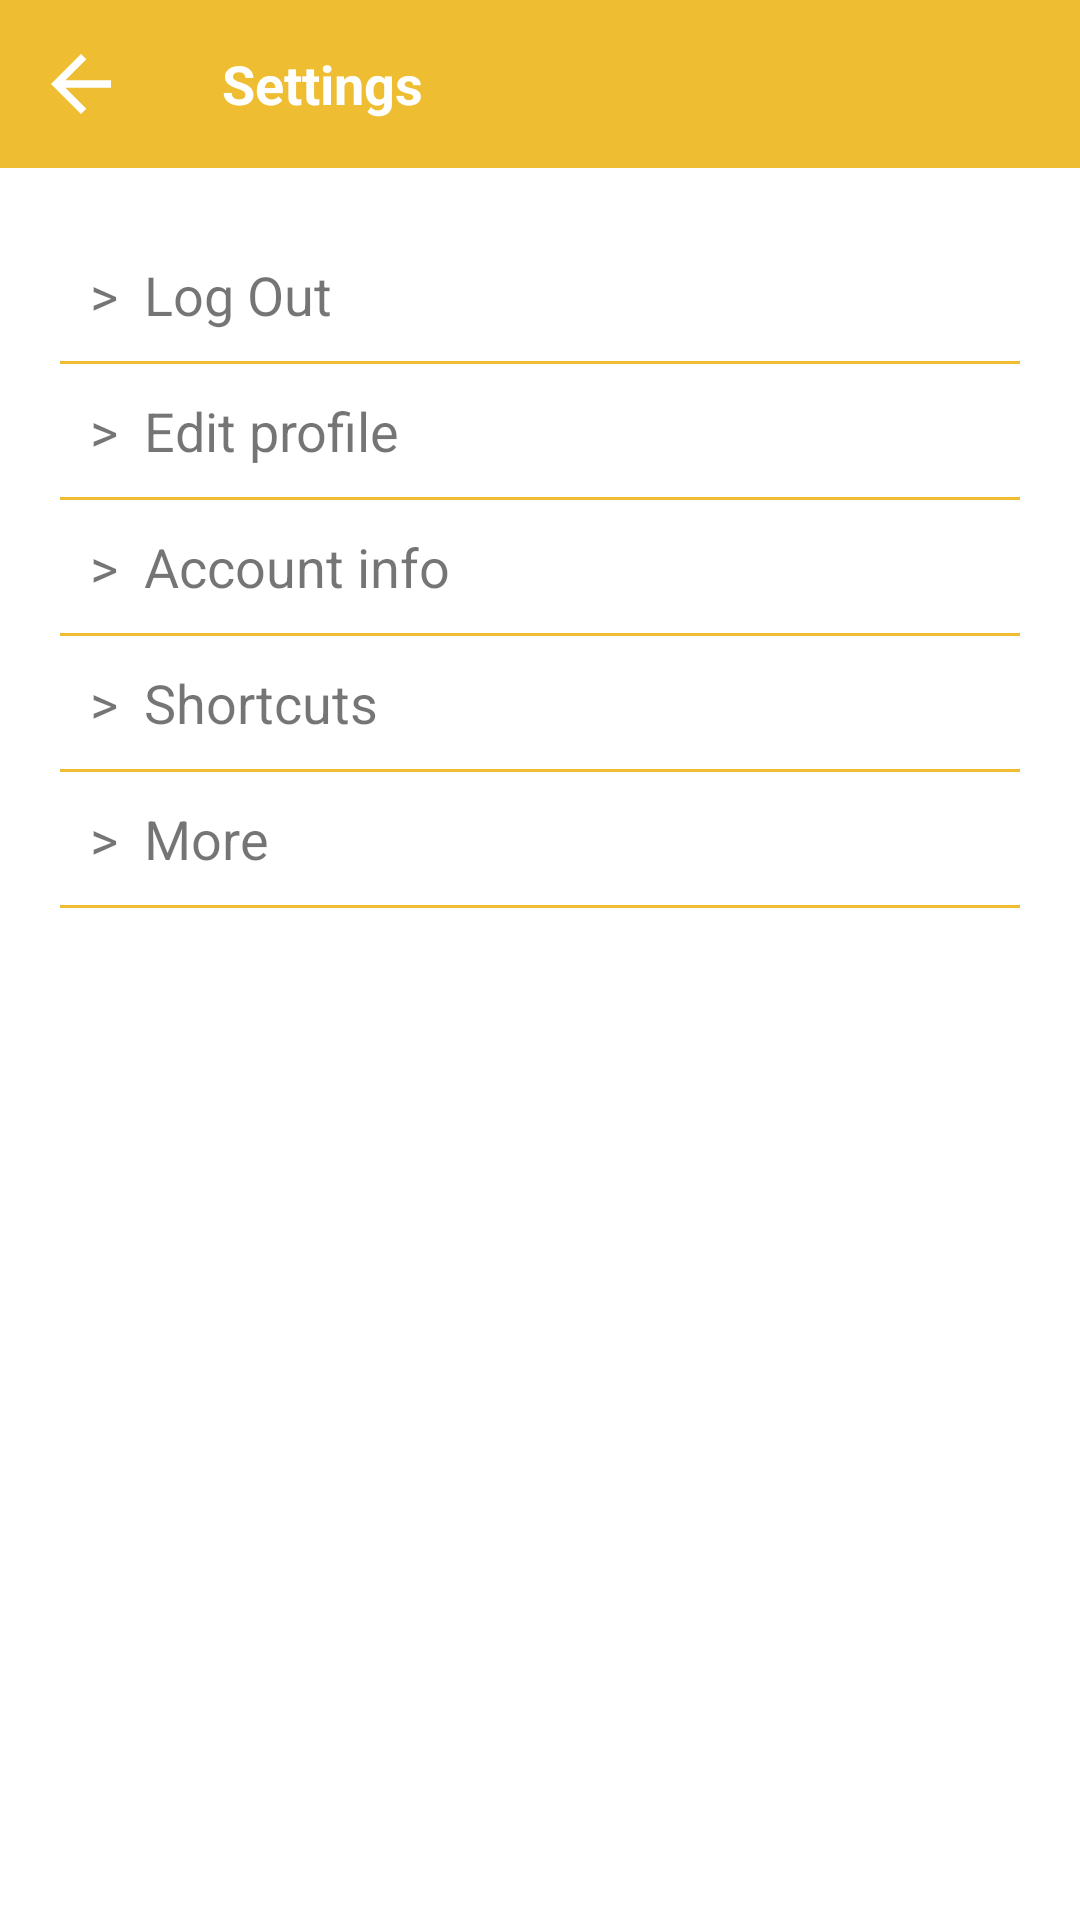

Android layout source for this screen:
<!-- AndroidManifest.xml: application theme AppTheme.NoActionBar -->
<!-- res/layout/activity_settings.xml -->
<?xml version="1.0" encoding="utf-8"?>
<LinearLayout xmlns:android="http://schemas.android.com/apk/res/android"
    xmlns:app="http://schemas.android.com/apk/res-auto"
    xmlns:tools="http://schemas.android.com/tools"
    android:layout_width="match_parent"
    android:layout_height="match_parent"
    android:background="@color/white"
    android:orientation="vertical"
    tools:context=".SettingsActivity">
    <LinearLayout
        android:layout_width="match_parent"
        android:layout_height="?attr/actionBarSize"
        android:background="@color/colorTheme"
        android:orientation="horizontal">
        <ImageView
            android:id="@+id/back"
            android:layout_width="40dp"
            android:layout_height="40dp"
            android:padding="5dp"
            android:src="@drawable/ic_arrow_back"
            app:tint="@color/white"
            android:layout_gravity="center"
            android:layout_marginHorizontal="7dp"/>
        <TextView
            android:layout_width="wrap_content"
            android:layout_height="wrap_content"
            android:textColor="@color/white"
            android:textStyle="bold"
            android:textSize="@dimen/font_18"
            android:layout_marginStart="20dp"
            android:text="Settings"
            android:layout_gravity="center"/>
    </LinearLayout>

    <ScrollView
        android:layout_width="match_parent"
        android:layout_margin="20dp"
        android:background="@color/white"
        android:layout_height="match_parent">
        <LinearLayout
            android:layout_width="match_parent"
            android:layout_height="wrap_content"
            android:orientation="vertical">
            <TextView
                android:id="@+id/logout"
                android:layout_width="match_parent"
                android:layout_height="wrap_content"
                android:padding="10dp"
                android:text=">  Log Out"
                android:textSize="@dimen/font_18"/>
            <View
                android:layout_width="match_parent"
                android:background="@color/colorTheme"
                android:layout_height="1dp"/>
            <TextView
                android:id="@+id/profile"
                android:layout_width="match_parent"
                android:layout_height="wrap_content"
                android:padding="10dp"
                android:text=">  Edit profile"
                android:textSize="@dimen/font_18"/>
            <View
                android:layout_width="match_parent"
                android:background="@color/colorTheme"
                android:layout_height="1dp"/>
            <TextView
                android:layout_width="match_parent"
                android:layout_height="wrap_content"
                android:padding="10dp"
                android:text=">  Account info"
                android:textSize="@dimen/font_18"/>
            <View
                android:layout_width="match_parent"
                android:background="@color/colorTheme"
                android:layout_height="1dp"/>
            <TextView
                android:layout_width="match_parent"
                android:layout_height="wrap_content"
                android:padding="10dp"
                android:text=">  Shortcuts"
                android:textSize="@dimen/font_18"/>
            <View
                android:layout_width="match_parent"
                android:background="@color/colorTheme"
                android:layout_height="1dp"/>
            <TextView
                android:layout_width="match_parent"
                android:layout_height="wrap_content"
                android:padding="10dp"
                android:text=">  More"
                android:textSize="@dimen/font_18"/>
            <View
                android:layout_width="match_parent"
                android:background="@color/colorTheme"
                android:layout_height="1dp"/>
        </LinearLayout>
    </ScrollView>
</LinearLayout>
<!-- resources referenced by this layout -->
<resources>
  <color name="colorTheme">#EEBD32</color>
  <color name="white">#ffffff</color>
  <dimen name="font_18">18dp</dimen>
  <!-- drawable ic_arrow_back (drawable) -->
  <vector android:height="24dp" android:tint="#EEBD32"
      android:viewportHeight="24.0" android:viewportWidth="24.0"
      android:width="24dp" xmlns:android="http://schemas.android.com/apk/res/android">
      <path android:fillColor="#FF000000" android:pathData="M20,11H7.83l5.59,-5.59L12,4l-8,8 8,8 1.41,-1.41L7.83,13H20v-2z"/>
  </vector>
  <style name="AppTheme.NoActionBar">
          <item name="windowActionBar">false</item>
          <item name="windowNoTitle">true</item>
      </style>
</resources>
